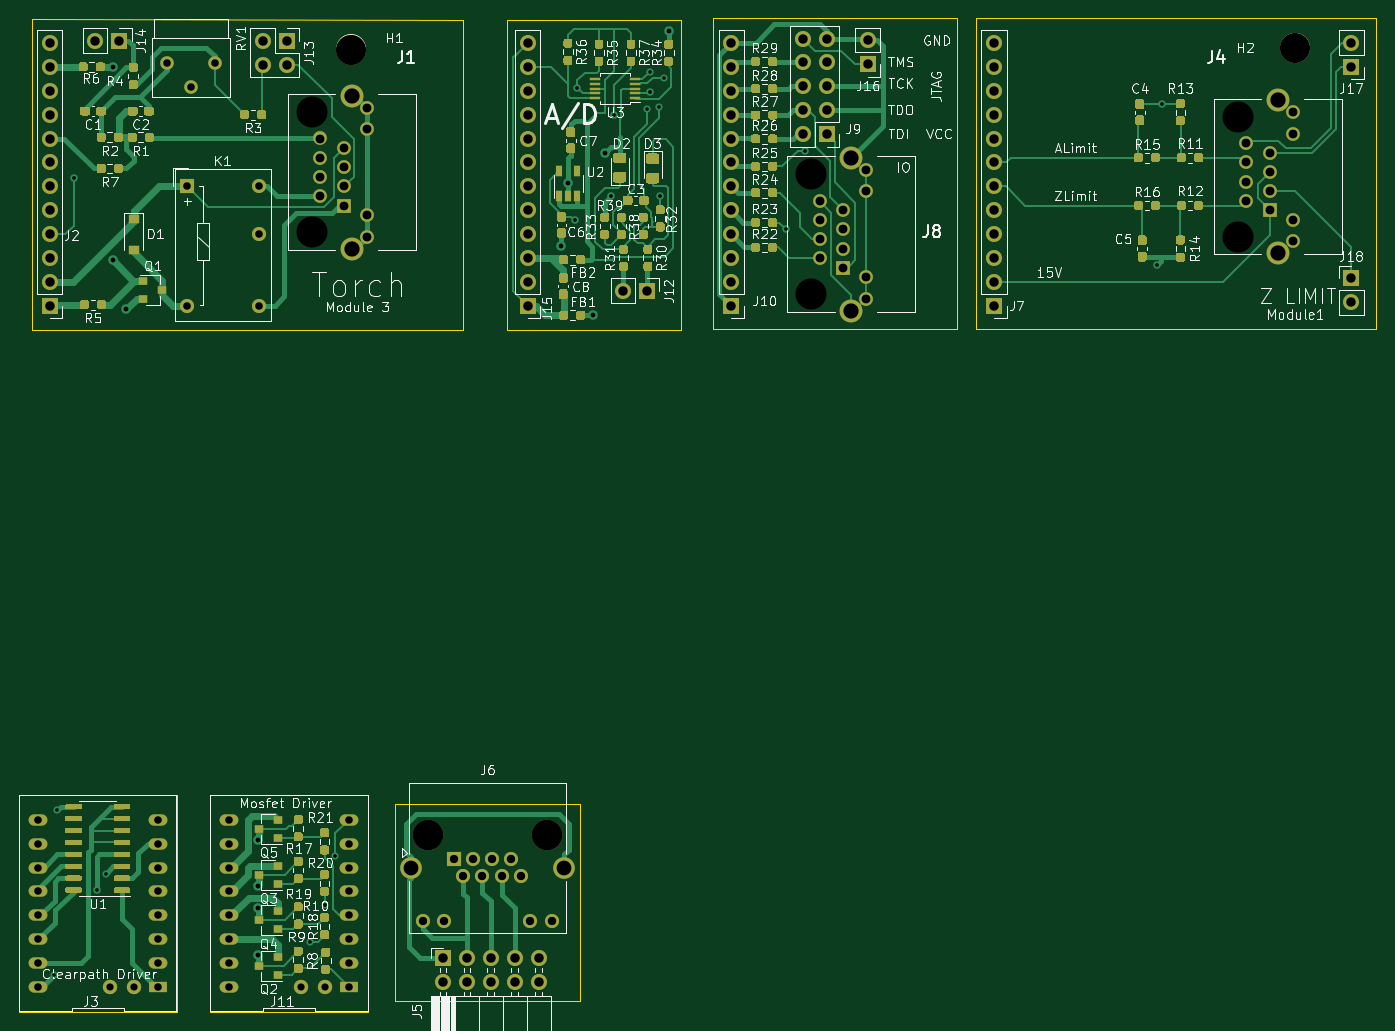
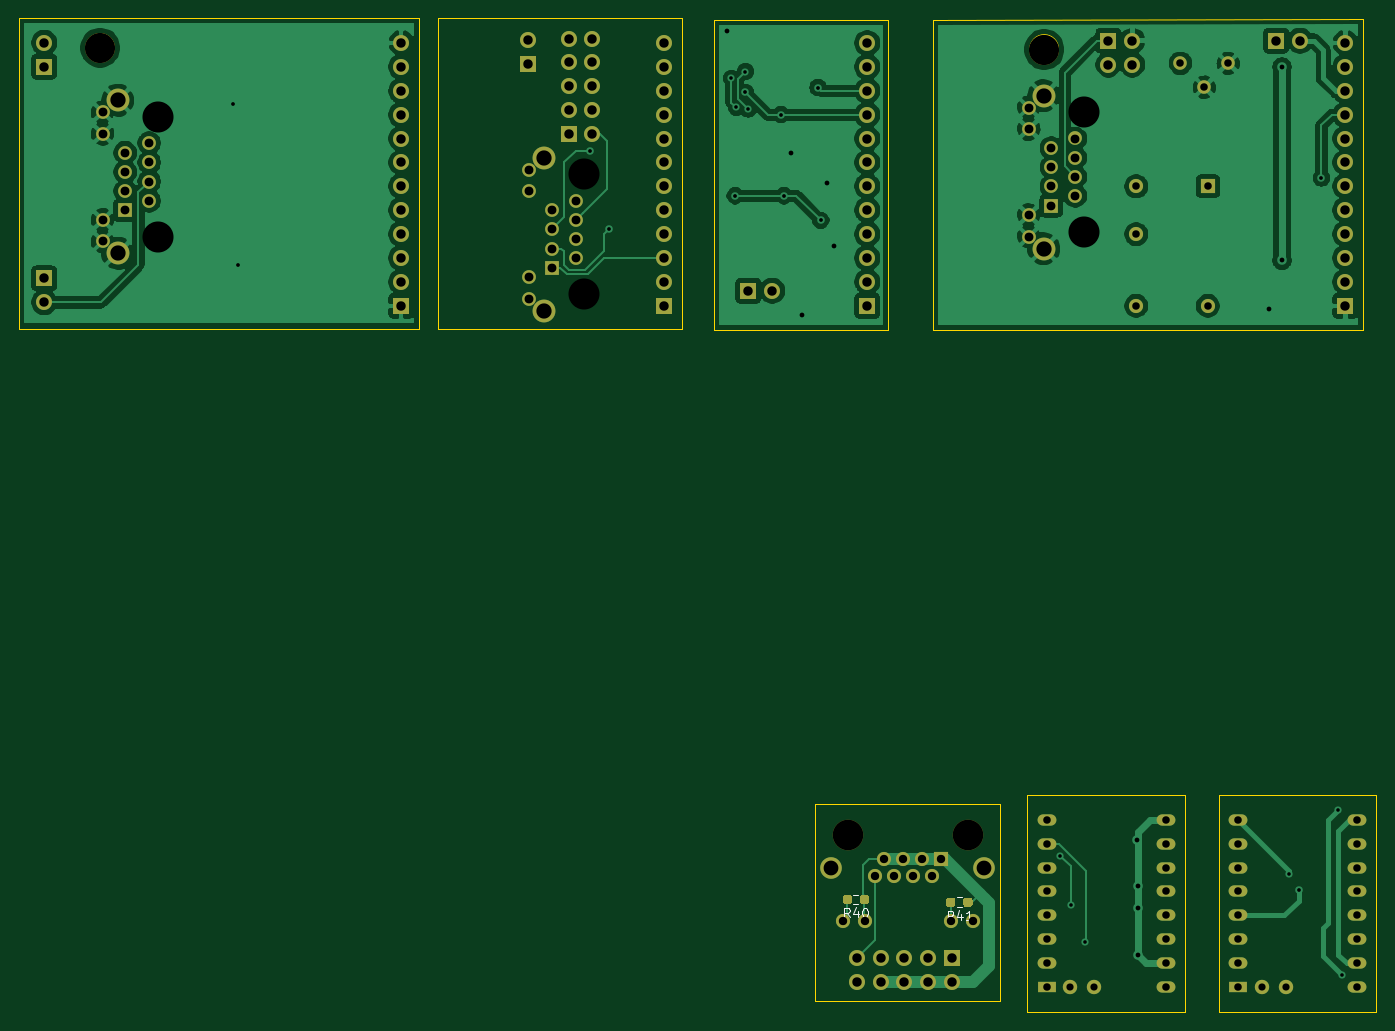
Circuit board: 11 layer files. Board 144.3 x 105.7 mm.
- bottom_copper: Torch Module-B_Cu.gbl (140883 bytes)
- bottom_mask: Torch Module-B_Mask.gbs (7330 bytes)
- paste: Torch Module-B_Paste.gbp (1887 bytes)
- bottom_silk: Torch Module-B_SilkS.gbo (2420 bytes)
- outline: Torch Module-Edge_Cuts.gm1 (2564 bytes)
- top_copper: Torch Module-F_Cu.gtl (86526 bytes)
- top_mask: Torch Module-F_Mask.gts (46745 bytes)
- paste: Torch Module-F_Paste.gtp (41292 bytes)
- top_silk: Torch Module-F_SilkS.gto (101687 bytes)
- drill: Torch Module-NPTH.drl (111 bytes)
- drill: Torch Module-PTH.drl (3299 bytes)

=== bottom_copper: Torch Module-B_Cu.gbl (140883 bytes, source omitted) ===
=== bottom_mask: Torch Module-B_Mask.gbs (7330 bytes, source omitted) ===
=== paste: Torch Module-B_Paste.gbp ===
G04 #@! TF.GenerationSoftware,KiCad,Pcbnew,(5.1.9)-1*
G04 #@! TF.CreationDate,2021-03-12T17:13:45-06:00*
G04 #@! TF.ProjectId,Torch Module,546f7263-6820-44d6-9f64-756c652e6b69,rev?*
G04 #@! TF.SameCoordinates,Original*
G04 #@! TF.FileFunction,Paste,Bot*
G04 #@! TF.FilePolarity,Positive*
%FSLAX46Y46*%
G04 Gerber Fmt 4.6, Leading zero omitted, Abs format (unit mm)*
G04 Created by KiCad (PCBNEW (5.1.9)-1) date 2021-03-12 17:13:45*
%MOMM*%
%LPD*%
G01*
G04 APERTURE LIST*
G04 APERTURE END LIST*
G36*
G01*
X125548980Y-154770800D02*
X125548980Y-154295800D01*
G75*
G02*
X125786480Y-154058300I237500J0D01*
G01*
X126286480Y-154058300D01*
G75*
G02*
X126523980Y-154295800I0J-237500D01*
G01*
X126523980Y-154770800D01*
G75*
G02*
X126286480Y-155008300I-237500J0D01*
G01*
X125786480Y-155008300D01*
G75*
G02*
X125548980Y-154770800I0J237500D01*
G01*
G37*
G36*
G01*
X127373980Y-154770800D02*
X127373980Y-154295800D01*
G75*
G02*
X127611480Y-154058300I237500J0D01*
G01*
X128111480Y-154058300D01*
G75*
G02*
X128348980Y-154295800I0J-237500D01*
G01*
X128348980Y-154770800D01*
G75*
G02*
X128111480Y-155008300I-237500J0D01*
G01*
X127611480Y-155008300D01*
G75*
G02*
X127373980Y-154770800I0J237500D01*
G01*
G37*
G36*
G01*
X116373980Y-155070800D02*
X116373980Y-154595800D01*
G75*
G02*
X116611480Y-154358300I237500J0D01*
G01*
X117111480Y-154358300D01*
G75*
G02*
X117348980Y-154595800I0J-237500D01*
G01*
X117348980Y-155070800D01*
G75*
G02*
X117111480Y-155308300I-237500J0D01*
G01*
X116611480Y-155308300D01*
G75*
G02*
X116373980Y-155070800I0J237500D01*
G01*
G37*
G36*
G01*
X114548980Y-155070800D02*
X114548980Y-154595800D01*
G75*
G02*
X114786480Y-154358300I237500J0D01*
G01*
X115286480Y-154358300D01*
G75*
G02*
X115523980Y-154595800I0J-237500D01*
G01*
X115523980Y-155070800D01*
G75*
G02*
X115286480Y-155308300I-237500J0D01*
G01*
X114786480Y-155308300D01*
G75*
G02*
X114548980Y-155070800I0J237500D01*
G01*
G37*
M02*

=== bottom_silk: Torch Module-B_SilkS.gbo ===
G04 #@! TF.GenerationSoftware,KiCad,Pcbnew,(5.1.9)-1*
G04 #@! TF.CreationDate,2021-03-12T17:13:45-06:00*
G04 #@! TF.ProjectId,Torch Module,546f7263-6820-44d6-9f64-756c652e6b69,rev?*
G04 #@! TF.SameCoordinates,Original*
G04 #@! TF.FileFunction,Legend,Bot*
G04 #@! TF.FilePolarity,Positive*
%FSLAX46Y46*%
G04 Gerber Fmt 4.6, Leading zero omitted, Abs format (unit mm)*
G04 Created by KiCad (PCBNEW (5.1.9)-1) date 2021-03-12 17:13:45*
%MOMM*%
%LPD*%
G01*
G04 APERTURE LIST*
%ADD10C,0.120000*%
%ADD11C,0.150000*%
G04 APERTURE END LIST*
D10*
X126694256Y-154010800D02*
X127203704Y-154010800D01*
X126694256Y-155055800D02*
X127203704Y-155055800D01*
X115694256Y-155355800D02*
X116203704Y-155355800D01*
X115694256Y-154310800D02*
X116203704Y-154310800D01*
D11*
X127591837Y-156415680D02*
X127925170Y-155939490D01*
X128163265Y-156415680D02*
X128163265Y-155415680D01*
X127782313Y-155415680D01*
X127687075Y-155463300D01*
X127639456Y-155510919D01*
X127591837Y-155606157D01*
X127591837Y-155749014D01*
X127639456Y-155844252D01*
X127687075Y-155891871D01*
X127782313Y-155939490D01*
X128163265Y-155939490D01*
X126734694Y-155749014D02*
X126734694Y-156415680D01*
X126972789Y-155368061D02*
X127210884Y-156082347D01*
X126591837Y-156082347D01*
X126020408Y-155415680D02*
X125925170Y-155415680D01*
X125829932Y-155463300D01*
X125782313Y-155510919D01*
X125734694Y-155606157D01*
X125687075Y-155796633D01*
X125687075Y-156034728D01*
X125734694Y-156225204D01*
X125782313Y-156320442D01*
X125829932Y-156368061D01*
X125925170Y-156415680D01*
X126020408Y-156415680D01*
X126115646Y-156368061D01*
X126163265Y-156320442D01*
X126210884Y-156225204D01*
X126258503Y-156034728D01*
X126258503Y-155796633D01*
X126210884Y-155606157D01*
X126163265Y-155510919D01*
X126115646Y-155463300D01*
X126020408Y-155415680D01*
X116591837Y-156715680D02*
X116925170Y-156239490D01*
X117163265Y-156715680D02*
X117163265Y-155715680D01*
X116782313Y-155715680D01*
X116687075Y-155763300D01*
X116639456Y-155810919D01*
X116591837Y-155906157D01*
X116591837Y-156049014D01*
X116639456Y-156144252D01*
X116687075Y-156191871D01*
X116782313Y-156239490D01*
X117163265Y-156239490D01*
X115734694Y-156049014D02*
X115734694Y-156715680D01*
X115972789Y-155668061D02*
X116210884Y-156382347D01*
X115591837Y-156382347D01*
X114687075Y-156715680D02*
X115258503Y-156715680D01*
X114972789Y-156715680D02*
X114972789Y-155715680D01*
X115068027Y-155858538D01*
X115163265Y-155953776D01*
X115258503Y-156001395D01*
M02*

=== outline: Torch Module-Edge_Cuts.gm1 ===
G04 #@! TF.GenerationSoftware,KiCad,Pcbnew,(5.1.9)-1*
G04 #@! TF.CreationDate,2021-03-12T17:13:45-06:00*
G04 #@! TF.ProjectId,Torch Module,546f7263-6820-44d6-9f64-756c652e6b69,rev?*
G04 #@! TF.SameCoordinates,Original*
G04 #@! TF.FileFunction,Profile,NP*
%FSLAX46Y46*%
G04 Gerber Fmt 4.6, Leading zero omitted, Abs format (unit mm)*
G04 Created by KiCad (PCBNEW (5.1.9)-1) date 2021-03-12 17:13:45*
%MOMM*%
%LPD*%
G01*
G04 APERTURE LIST*
G04 #@! TA.AperFunction,Profile*
%ADD10C,0.120000*%
G04 #@! TD*
G04 #@! TA.AperFunction,Profile*
%ADD11C,0.050000*%
G04 #@! TD*
G04 APERTURE END LIST*
D10*
X108455460Y-64137540D02*
G75*
G03*
X108455460Y-64137540I-1524000J0D01*
G01*
X208764000Y-64008000D02*
G75*
G03*
X208764000Y-64008000I-1500000J0D01*
G01*
D11*
X91950540Y-166499540D02*
X108714540Y-166499540D01*
X108714540Y-166499540D02*
X108714540Y-143385540D01*
X108714540Y-143385540D02*
X91950540Y-143385540D01*
X91950540Y-143385540D02*
X91950540Y-166499540D01*
X137601620Y-61028820D02*
X142046620Y-61028820D01*
X123504620Y-94048820D02*
X123504620Y-61028820D01*
X137601620Y-94048820D02*
X142046620Y-94048820D01*
X126171620Y-61028820D02*
X137601620Y-61028820D01*
X142046620Y-61028820D02*
X142046620Y-94048820D01*
X137601620Y-94048820D02*
X126171620Y-94048820D01*
X126171620Y-61028820D02*
X123504620Y-61028820D01*
X126171620Y-94048820D02*
X123504620Y-94048820D01*
X148082000Y-93891100D02*
X145415000Y-93891100D01*
X148082000Y-60871100D02*
X145415000Y-60871100D01*
X159512000Y-93891100D02*
X171339000Y-93891100D01*
X159512000Y-60871100D02*
X171339000Y-60871100D01*
X145415000Y-93891100D02*
X145415000Y-60871100D01*
X159512000Y-93891100D02*
X148082000Y-93891100D01*
X171339000Y-60871100D02*
X171339000Y-93891100D01*
X148082000Y-60871100D02*
X159512000Y-60871100D01*
X173355000Y-60835540D02*
X215900000Y-60835540D01*
X173355000Y-93855540D02*
X173355000Y-60835540D01*
X215900000Y-93855540D02*
X173355000Y-93855540D01*
X215900000Y-60835540D02*
X215900000Y-93855540D01*
X88394540Y-166499540D02*
X88394540Y-143385540D01*
X71630540Y-166499540D02*
X88394540Y-166499540D01*
X71630540Y-143385540D02*
X71630540Y-166499540D01*
X88394540Y-143385540D02*
X71630540Y-143385540D01*
X111624980Y-165290300D02*
X111624980Y-144335300D01*
X131309980Y-165290300D02*
X111624980Y-165290300D01*
X131309980Y-144335300D02*
X131309980Y-165290300D01*
X111624980Y-144335300D02*
X131309980Y-144335300D01*
X73022460Y-93982540D02*
X73022460Y-60962540D01*
X118777460Y-94027540D02*
X73022460Y-93982540D01*
X118777460Y-61007540D02*
X118777460Y-94027540D01*
X73022460Y-60962540D02*
X118777460Y-61007540D01*
M02*

=== top_copper: Torch Module-F_Cu.gtl (86526 bytes, source omitted) ===
=== top_mask: Torch Module-F_Mask.gts (46745 bytes, source omitted) ===
=== paste: Torch Module-F_Paste.gtp (41292 bytes, source omitted) ===
=== top_silk: Torch Module-F_SilkS.gto (101687 bytes, source omitted) ===
=== drill: Torch Module-NPTH.drl ===
M48
INCH,TZ
T1C0.1260
T2C0.1280
%
G90
G05
T1
X42100Y-25300
X81600Y-25200
T2
X45299Y-58150
X50299Y-58150
T0
M30

=== drill: Torch Module-PTH.drl ===
M48
INCH,TZ
T1C0.0150
T2C0.0157
T3C0.0200
T4C0.0300
T5C0.0315
T6C0.0315
T7C0.0350
T8C0.0370
T9C0.0394
T10C0.0618
T11C0.0638
T12C0.1299
%
G90
G05
T1
X29651Y-64001
X29801Y-57101
X31851Y-59751
X40389Y-62606
X40989Y-61056
X41439Y-59006
X54480Y-27772
X54598Y-26197
X54992Y-27693
X55188Y-26473
T2
X30499Y-30651
X31451Y-60451
X51448Y-32418
X51566Y-26866
X52984Y-31394
X53110Y-28000
X54598Y-27063
X55031Y-31394
X60300Y-32800
X61100Y-29500
X75831Y-34281
X76040Y-27561
T3
X32149Y-26001
X32149Y-34101
X32699Y-36151
X38189Y-60256
X38189Y-61206
X38189Y-63156
X38218Y-58356
X50897Y-33481
X51173Y-30843
X52236Y-36394
X52708Y-29583
X55385Y-24504
T4
X32000Y-64500
X33000Y-64500
X40000Y-64500
X41000Y-64500
T5
X29000Y-57500
X29000Y-58500
X29000Y-59500
X29000Y-60500
X29000Y-61500
X29000Y-62500
X29000Y-63500
X29000Y-64500
X34000Y-57500
X34000Y-58500
X34000Y-59500
X34000Y-60500
X34000Y-61500
X34000Y-62500
X34000Y-63500
X34000Y-64500
X34399Y-25851
X35399Y-26851
X36399Y-25851
X37000Y-57500
X37000Y-58500
X37000Y-59500
X37000Y-60500
X37000Y-61500
X37000Y-62500
X37000Y-63500
X37000Y-64500
X42000Y-57500
X42000Y-58500
X42000Y-59500
X42000Y-60500
X42000Y-61500
X42000Y-62500
X42000Y-63500
X42000Y-64500
T6
X35249Y-31001
X35249Y-36001
X38249Y-31001
X38249Y-33001
X38249Y-36001
T7
X45098Y-61748
X46000Y-61748
X46398Y-59150
X46798Y-59850
X47198Y-59150
X47598Y-59850
X47998Y-59150
X48398Y-59850
X48798Y-59150
X49198Y-59850
X49598Y-61748
X50500Y-61748
T8
X40800Y-28997
X40800Y-29800
X40800Y-30603
X40800Y-31406
X41800Y-29398
X41800Y-30202
X41800Y-31005
X41800Y-31808
X42749Y-27702
X42749Y-28603
X42749Y-32202
X42749Y-33103
X61700Y-31594
X61700Y-32397
X61700Y-33200
X61700Y-34003
X62700Y-31995
X62700Y-32798
X62700Y-33602
X62700Y-34405
X63649Y-30298
X63649Y-31200
X63649Y-34798
X63649Y-35700
X79550Y-29194
X79550Y-29998
X79550Y-30801
X79550Y-31604
X80550Y-29596
X80550Y-30399
X80550Y-31202
X80550Y-32006
X81499Y-27899
X81499Y-28801
X81499Y-32399
X81499Y-33301
T9
X29500Y-25000
X29500Y-26000
X29500Y-27000
X29500Y-28000
X29500Y-29000
X29500Y-30000
X29500Y-31000
X29500Y-32000
X29500Y-33000
X29500Y-34000
X29500Y-35000
X29500Y-36000
X31393Y-24905
X32393Y-24905
X38410Y-24905
X38410Y-25905
X39410Y-24905
X39410Y-25905
X45947Y-63286
X45947Y-64286
X46947Y-63286
X46947Y-64286
X47947Y-63286
X47947Y-64286
X48947Y-63286
X48947Y-64286
X49500Y-25000
X49500Y-26000
X49500Y-27000
X49500Y-28000
X49500Y-29000
X49500Y-30000
X49500Y-31000
X49500Y-32000
X49500Y-33000
X49500Y-34000
X49500Y-35000
X49500Y-36000
X49947Y-63286
X49947Y-64286
X53480Y-35370
X54480Y-35370
X58000Y-25000
X58000Y-26000
X58000Y-27000
X58000Y-28000
X58000Y-29000
X58000Y-30000
X58000Y-31000
X58000Y-32000
X58000Y-33000
X58000Y-34000
X58000Y-35000
X58000Y-36000
X61000Y-24815
X61000Y-25815
X61000Y-26815
X61000Y-27815
X61000Y-28815
X62000Y-24815
X62000Y-25815
X62000Y-26815
X62000Y-27815
X62000Y-28815
X63716Y-24879
X63716Y-25879
X69000Y-25000
X69000Y-26000
X69000Y-27000
X69000Y-28000
X69000Y-29000
X69000Y-30000
X69000Y-31000
X69000Y-32000
X69000Y-33000
X69000Y-34000
X69000Y-35000
X69000Y-36000
X83941Y-24994
X83941Y-25994
X83941Y-34852
X83941Y-35852
T10
X44598Y-59500
X51000Y-59500
T11
X42119Y-27202
X42119Y-33603
X63019Y-29798
X63019Y-36200
X80869Y-27399
X80869Y-33801
T12
X40450Y-27902
X40450Y-32902
X61350Y-30499
X61350Y-35499
X79200Y-28100
X79200Y-33100
T0
M30

